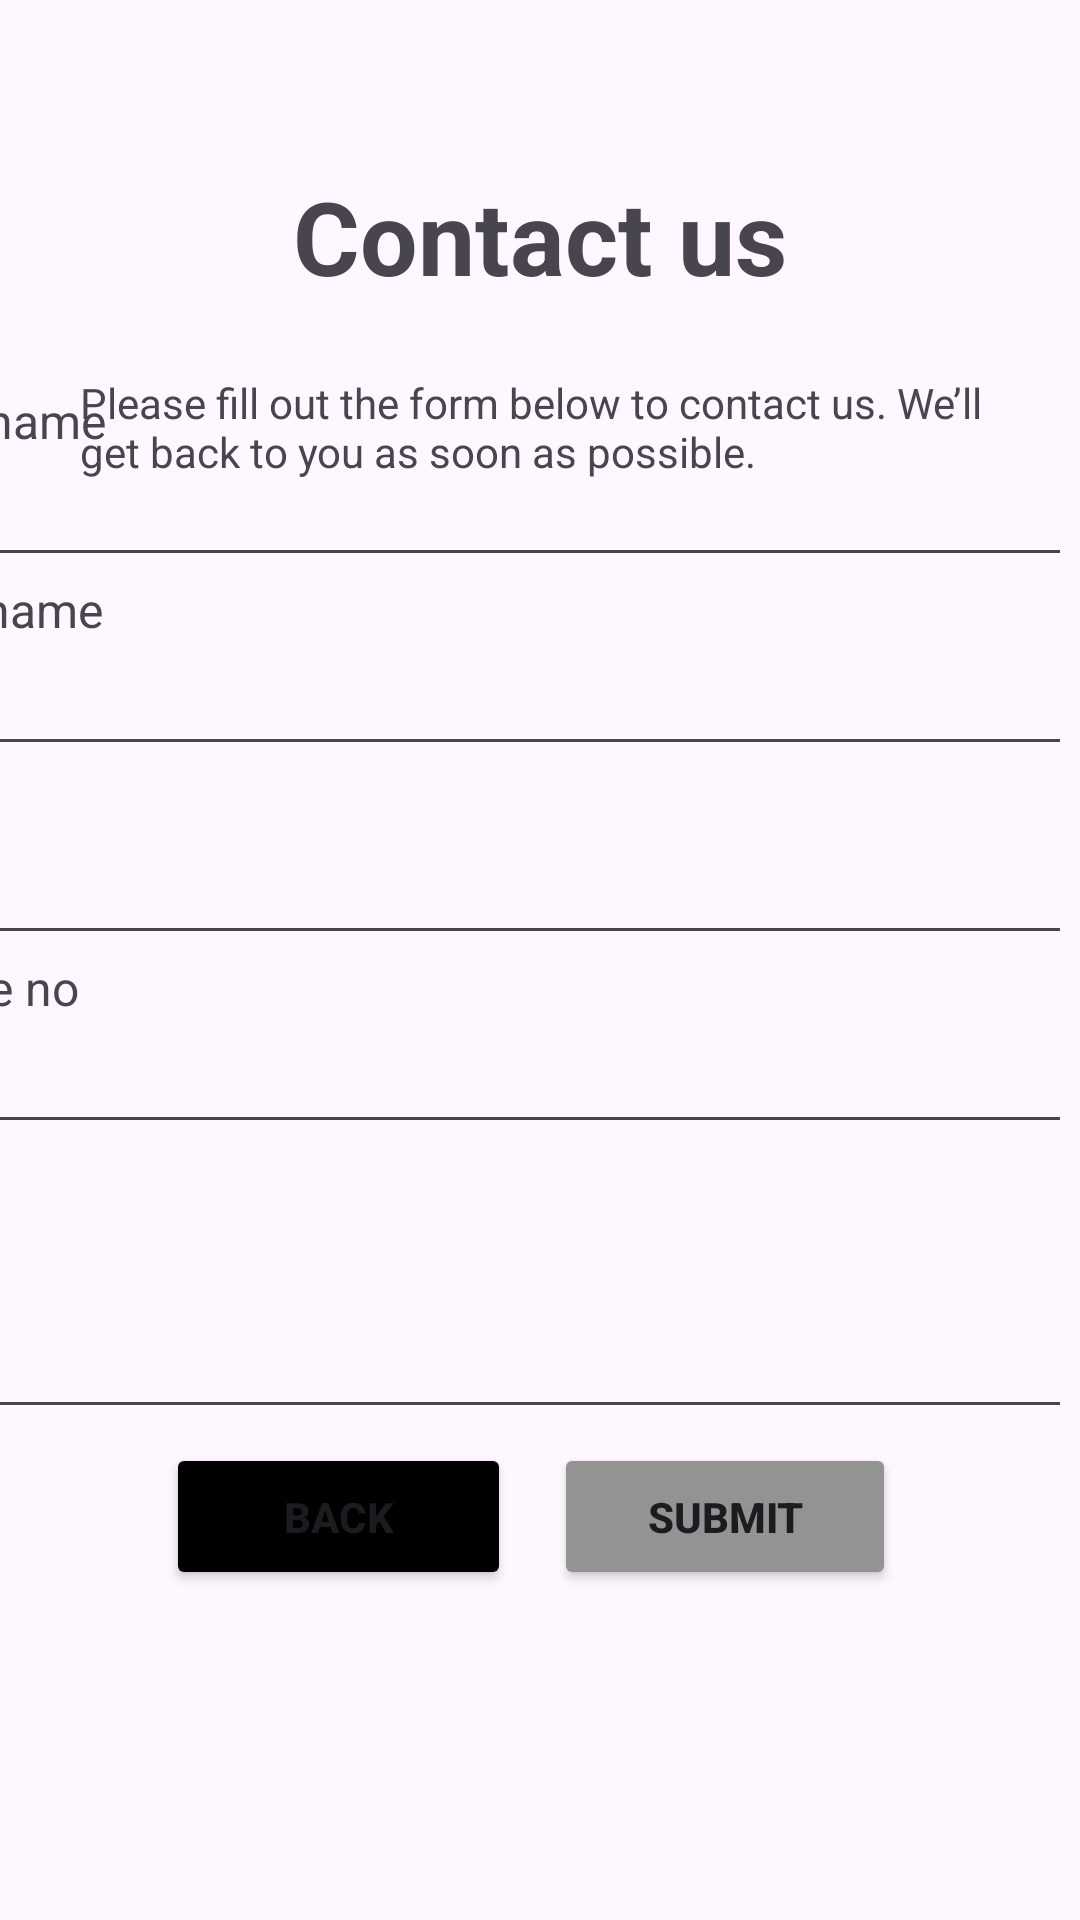

This screen was rendered from an Android layout file. Write that file and the resources it references.
<!-- AndroidManifest.xml: application theme Theme.DoctorChannelingApp -->
<!-- res/layout/activity_contactus.xml -->
<?xml version="1.0" encoding="utf-8"?>
<androidx.constraintlayout.widget.ConstraintLayout xmlns:android="http://schemas.android.com/apk/res/android"
    xmlns:app="http://schemas.android.com/apk/res-auto"
    xmlns:tools="http://schemas.android.com/tools"
    android:layout_width="match_parent"
    android:layout_height="match_parent"
    tools:context=".contactus">

    <TextView
        android:id="@+id/textView21"
        android:layout_width="wrap_content"
        android:layout_height="wrap_content"
        android:text="Contact us"
        android:textSize="34sp"
        android:textStyle="bold"
        app:layout_constraintBottom_toBottomOf="parent"
        app:layout_constraintEnd_toEndOf="parent"
        app:layout_constraintStart_toStartOf="parent"
        app:layout_constraintTop_toTopOf="parent"
        app:layout_constraintVertical_bias="0.094" />

    <TextView
        android:id="@+id/textView22"
        android:layout_width="307dp"
        android:layout_height="52dp"
        android:text="Please fill out the form below to contact us. We’ll get back to you as soon as possible."
        app:layout_constraintBottom_toBottomOf="parent"
        app:layout_constraintEnd_toEndOf="parent"
        app:layout_constraintStart_toStartOf="parent"
        app:layout_constraintTop_toTopOf="parent"
        app:layout_constraintVertical_bias="0.212" />

    <LinearLayout
        android:id="@+id/linearLayout2"
        android:layout_width="398dp"
        android:layout_height="381dp"
        android:layout_marginStart="3dp"
        android:layout_marginEnd="3dp"
        android:orientation="vertical"
        app:layout_constraintBottom_toBottomOf="parent"
        app:layout_constraintEnd_toEndOf="parent"
        app:layout_constraintHorizontal_bias="1.0"
        app:layout_constraintStart_toStartOf="parent"
        app:layout_constraintTop_toTopOf="parent"
        app:layout_constraintVertical_bias="0.499">

        <TextView
            android:id="@+id/textView23"
            android:layout_width="match_parent"
            android:layout_height="wrap_content"
            android:text="First name"
            android:textSize="16sp" />

        <EditText
            android:id="@+id/editTextText"
            android:layout_width="match_parent"
            android:layout_height="wrap_content"
            android:ems="10"
            android:inputType="text" />

        <TextView
            android:id="@+id/textView23"
            android:layout_width="match_parent"
            android:layout_height="wrap_content"
            android:text="Last name"
            android:textSize="16sp" />

        <EditText
            android:id="@+id/editTextText2"
            android:layout_width="match_parent"
            android:layout_height="wrap_content"
            android:ems="10"
            android:inputType="text" />

        <TextView
            android:id="@+id/textView23"
            android:layout_width="match_parent"
            android:layout_height="wrap_content"
            android:text="Email"
            android:textSize="16sp" />

        <EditText
            android:id="@+id/editTextTextEmailAddress3"
            android:layout_width="match_parent"
            android:layout_height="wrap_content"
            android:ems="10"
            android:inputType="textEmailAddress" />

        <TextView
            android:id="@+id/textView23"
            android:layout_width="match_parent"
            android:layout_height="wrap_content"
            android:text="Phone no"
            android:textSize="16sp" />

        <EditText
            android:id="@+id/editTextPhone"
            android:layout_width="match_parent"
            android:layout_height="wrap_content"
            android:ems="10"
            android:inputType="phone" />

        <EditText
            android:id="@+id/editTextTextMultiLine2"
            android:layout_width="match_parent"
            android:layout_height="95dp"
            android:ems="10"
            android:gravity="start|top"
            android:inputType="textMultiLine" />

    </LinearLayout>

    <Button
        android:id="@+id/btn_back5"
        android:layout_width="115dp"
        android:layout_height="49dp"
        android:backgroundTint="@color/black"
        android:text="@string/btn_back5"
        android:textStyle="bold"
        app:layout_constraintBottom_toBottomOf="parent"
        app:layout_constraintEnd_toEndOf="parent"
        app:layout_constraintHorizontal_bias="0.226"
        app:layout_constraintStart_toStartOf="parent"
        app:layout_constraintTop_toTopOf="parent"
        app:layout_constraintVertical_bias="0.814" />

    <Button
        android:id="@+id/btn_submit"
        android:layout_width="114dp"
        android:layout_height="49dp"
        android:backgroundTint="@color/silver"
        android:text="@string/btn_submit"
        android:textStyle="bold"
        app:layout_constraintBottom_toBottomOf="parent"
        app:layout_constraintEnd_toEndOf="parent"
        app:layout_constraintHorizontal_bias="0.75"
        app:layout_constraintStart_toStartOf="parent"
        app:layout_constraintTop_toTopOf="parent"
        app:layout_constraintVertical_bias="0.814" />

</androidx.constraintlayout.widget.ConstraintLayout>
<!-- resources referenced by this layout -->
<resources>
  <color name="black">#FF000000</color>
  <color name="silver">#939393</color>
  <string name="btn_back5">Back</string>
  <string name="btn_submit">Submit</string>
  <style name="Theme.DoctorChannelingApp" parent="Base.Theme.DoctorChannelingApp" />
  <style name="Base.Theme.DoctorChannelingApp" parent="Theme.Material3.DayNight.NoActionBar">
          
          
      </style>
</resources>
